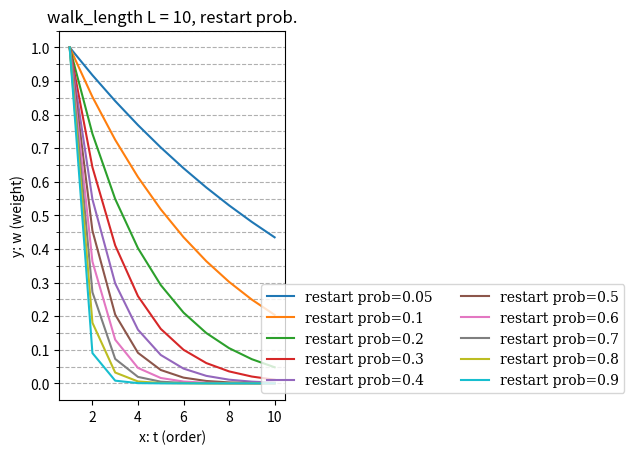

Write Python code to recreate this figure.
#! /usr/bin/env python  
# -*- coding:utf-8 -*-  

"""
[redacted]
Version: 1.0.0 
 
"""


import numpy as np
import os
import matplotlib.pyplot as plt
from matplotlib import gridspec
from matplotlib.ticker import MultipleLocator, FormatStrFormatter


# RWR:
# w(t)=(1+(L-t)(1-α))*α^t

# L_list = [2,5,10,20,50]
L_list = [10]
# a_list = [0.001, 0.005, 0.01, 0.05, 0.1, 0.2, 0.3, 0.4, 0.5, 0.6, 0.7, 0.8, 0.9, 0.99]
a_list = [0.05, 0.1, 0.2, 0.3, 0.4, 0.5, 0.6, 0.7, 0.8, 0.9]


fig = plt.figure()

gs = gridspec.GridSpec(1, 2)

i = 0
for i, l in enumerate(L_list):
    ax1 = plt.subplot(gs[i])
    i +=1
    plt.axes(ax1)

    # 轴标签
    plt.xlabel('x: t (order)')  # FONTSIZE - 4
    plt.ylabel('y: w (weight)') # FONTSIZE - 4


    lines = []
    labels = []
    for a in a_list:
        T = np.arange(1,l+1)
        Y = (1+(l-T)*a)*np.power(1-a,T)
        # Y = Y / np.sum(Y) #Y[0]
        Y = Y / Y[0]
        lines += plt.plot(T, Y)
        labels.append("restart prob={}".format(a))

    # plt.ylim((0.8, 1))

    # 设置坐标刻度，人为设置坐标轴的刻度显示的值，也可以显示文字作为坐标
    ymajorLocator = MultipleLocator(0.1)  # 将y轴主刻度标签设置为0.01的倍数
    ymajorFormatter = FormatStrFormatter('%1.1f')  # 设置y轴标签文本的格式
    # # 设置主刻度标签的位置,标签文本的格式
    ax1.yaxis.set_major_locator(ymajorLocator)
    ax1.yaxis.set_major_formatter(ymajorFormatter)
    plt.setp(ax1.get_xticklabels())  # FONTSIZE-10
    plt.setp(ax1.get_yticklabels())  # FONTSIZE-10
    yminorLocator = MultipleLocator(0.05)
    ax1.yaxis.set_minor_locator(yminorLocator)
    ax1.yaxis.grid(True, which='major', linestyle='--')  # y坐标轴的网格使用次刻度
    ax1.yaxis.grid(True, which='minor', linestyle='--')  # y坐标轴的网格使用次刻度
    plt.title("walk_length L = {}, restart prob.".format(l))



ax2 = plt.subplot(gs[i])
ax2.axis("off")
leg = ax2.legend(tuple(lines), tuple(labels), loc='lower center', ncol=2)
plt.setp(leg.texts, family='serif')

plt.subplots_adjust(hspace=0.5, wspace=0.2)
plt.show()
